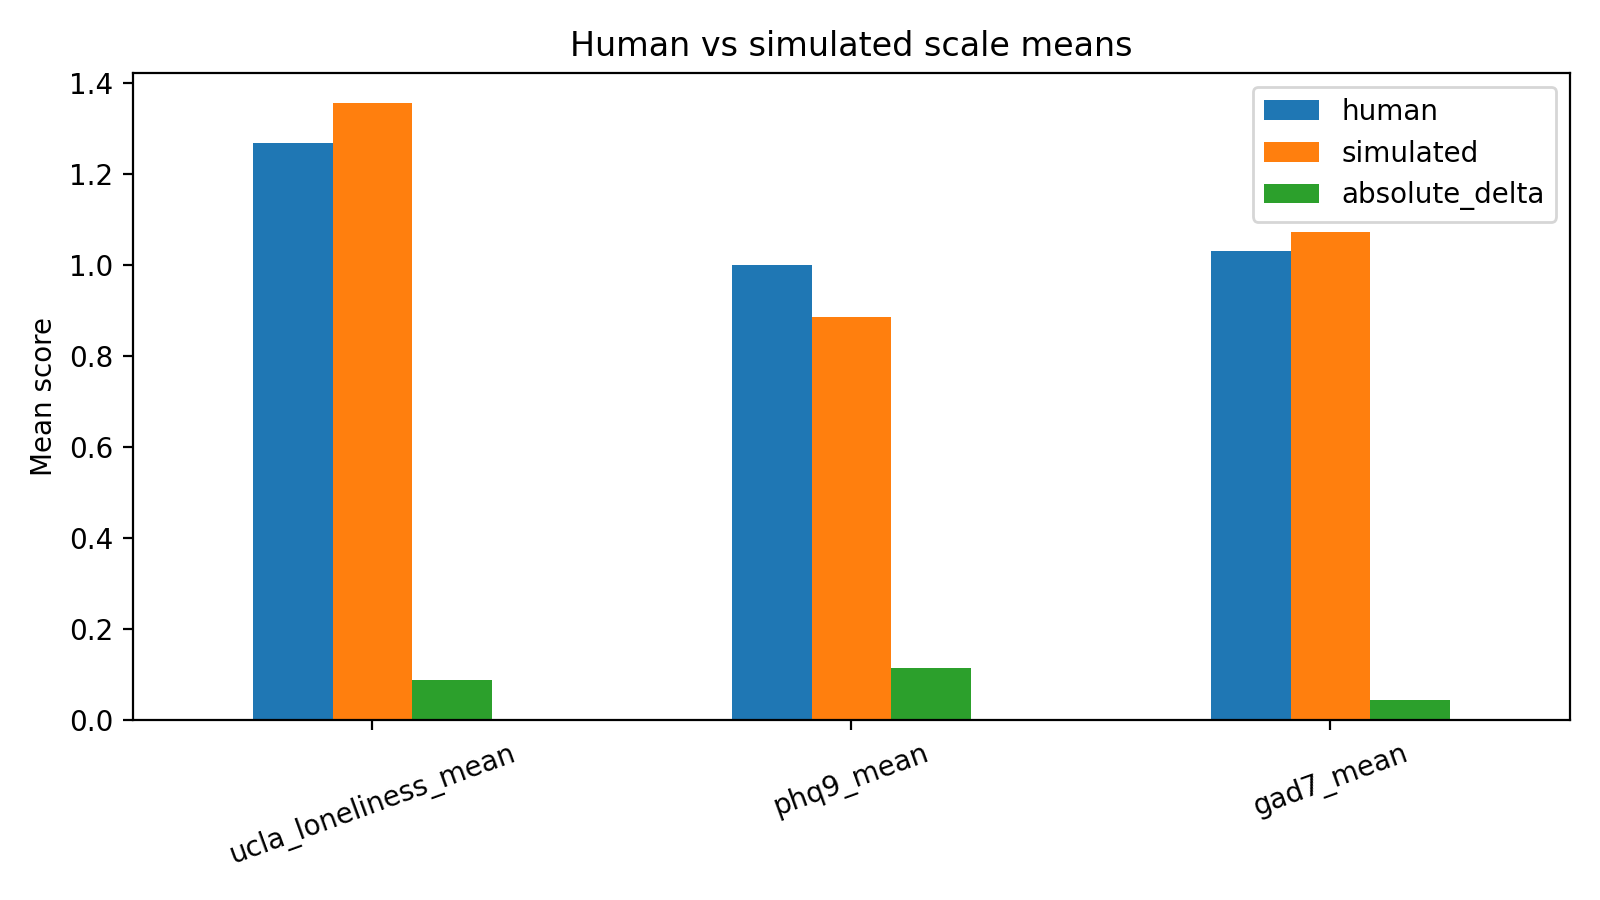

The data file committed next to this chart (first rows):
scale, human, simulated, absolute_delta
ucla_loneliness_mean, 1.269, 1.356, 0.08703
phq9_mean, 1.0, 0.8861, 0.1139
gad7_mean, 1.031, 1.074, 0.0434
